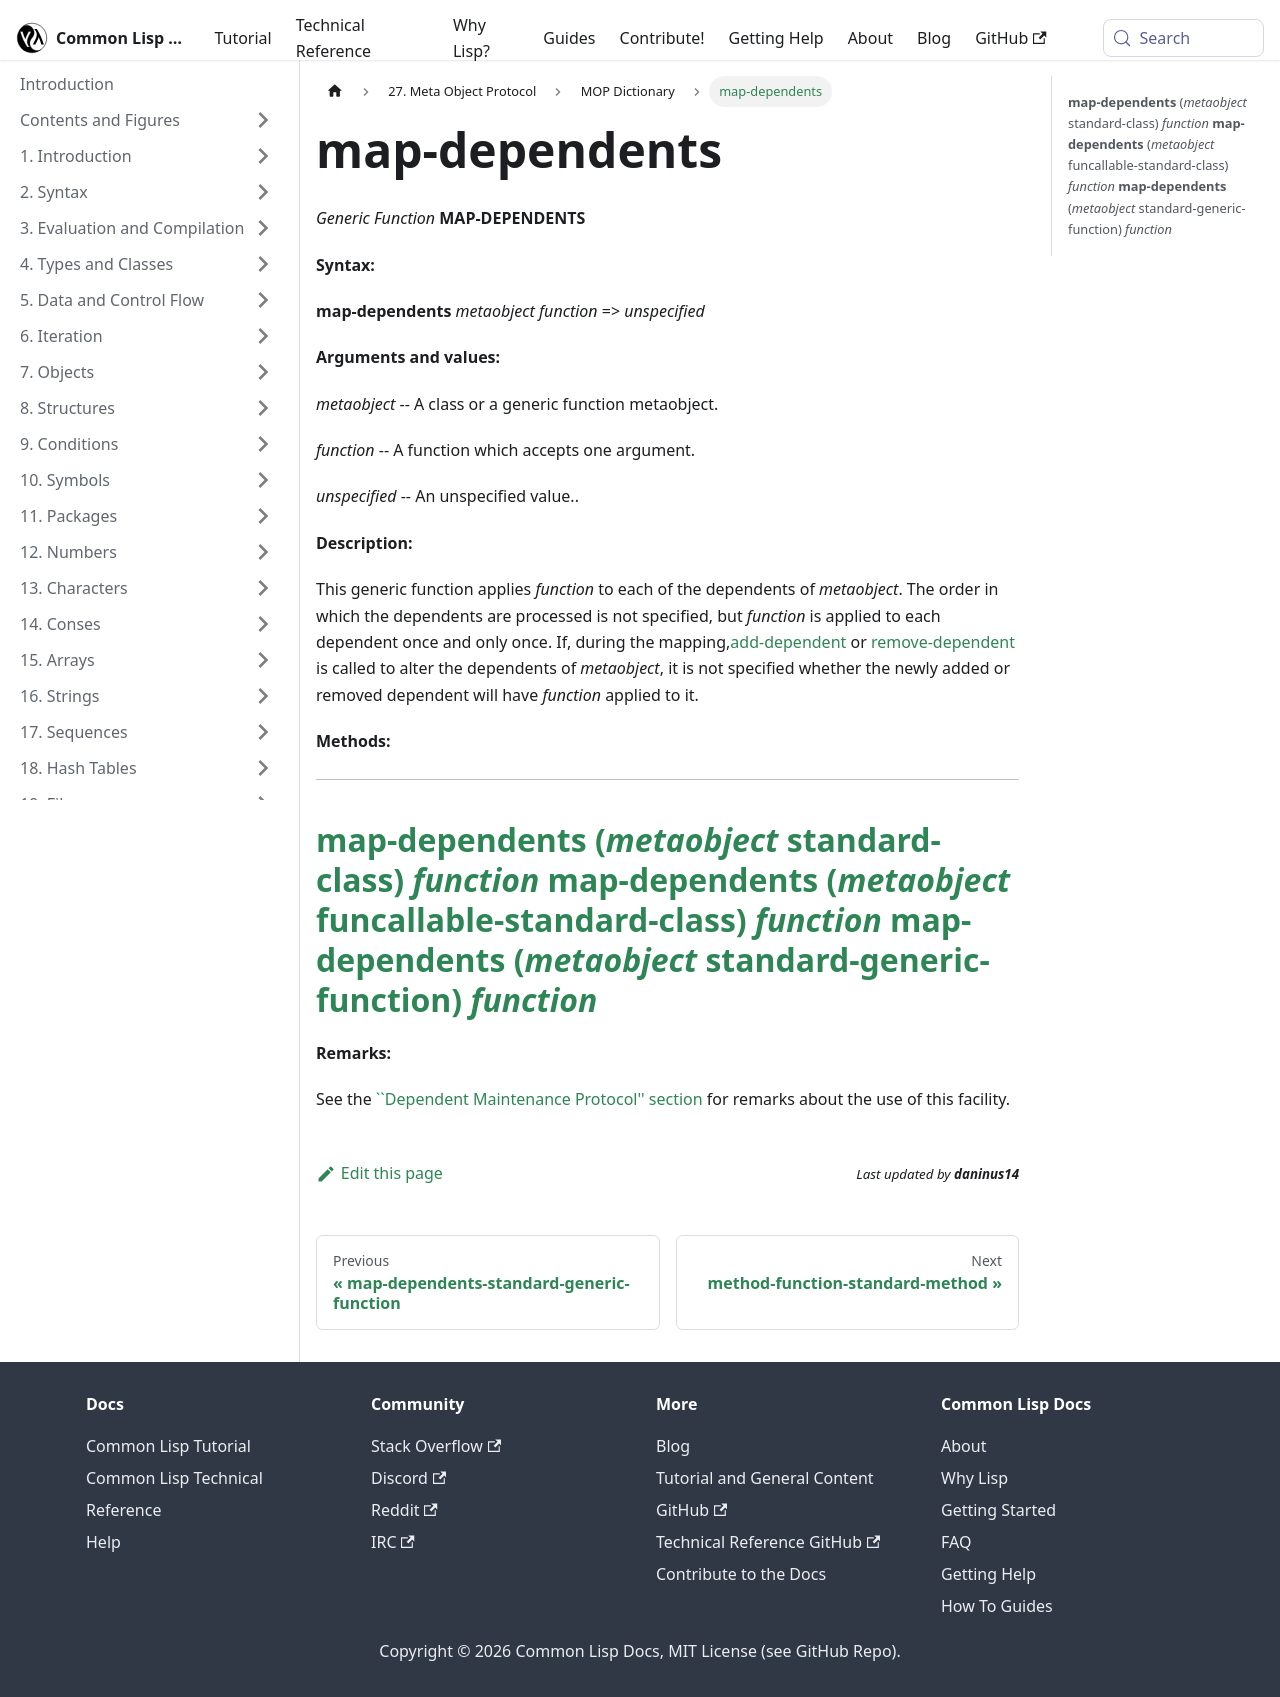

repository: lisp-docs/cl-language-reference · page: meta-object-protocol/dictionary/map-dependents.html · generator: docusaurus

map-dependents
==============

*Generic Function* **MAP-DEPENDENTS**

**Syntax:**

**map-dependents** *metaobject* *function* => *unspecified*

**Arguments and values:**

*metaobject* -- A class or a generic function metaobject.

*function* -- A function which accepts one argument.

*unspecified* -- An unspecified value..

**Description:**

This generic function applies *function* to each of the dependents of *metaobject*. The order in which the dependents are processed is not specified, but *function* is applied to each dependent once and only once. If, during the mapping,[add-dependent](/meta-object-protocol/dictionary/add-dependent) or [remove-dependent](/meta-object-protocol/dictionary/remove-dependent) is called to alter the dependents of *metaobject*, it is not specified whether the newly added or removed dependent will have *function* applied to it.

**Methods:**

  -------------------------------------------------------------------------------------------------------------------------
  [**map-dependents** (*metaobject* standard-class) *function*](/meta-object-protocol/dictionary/map-dependents-standard-class)
  [**map-dependents** (*metaobject* funcallable-standard-class) *function*](/meta-object-protocol/dictionary/map-dependents-funcallable-standard-class)
  [**map-dependents** (*metaobject* standard-generic-function) *function*](/meta-object-protocol/dictionary/map-dependents-standard-generic-function)
  -------------------------------------------------------------------------------------------------------------------------

**Remarks:**

See the [``Dependent Maintenance Protocol'' section](/meta-object-protocol/dictionary/dependent-maintenance-protocol) for remarks about the use of this facility.
